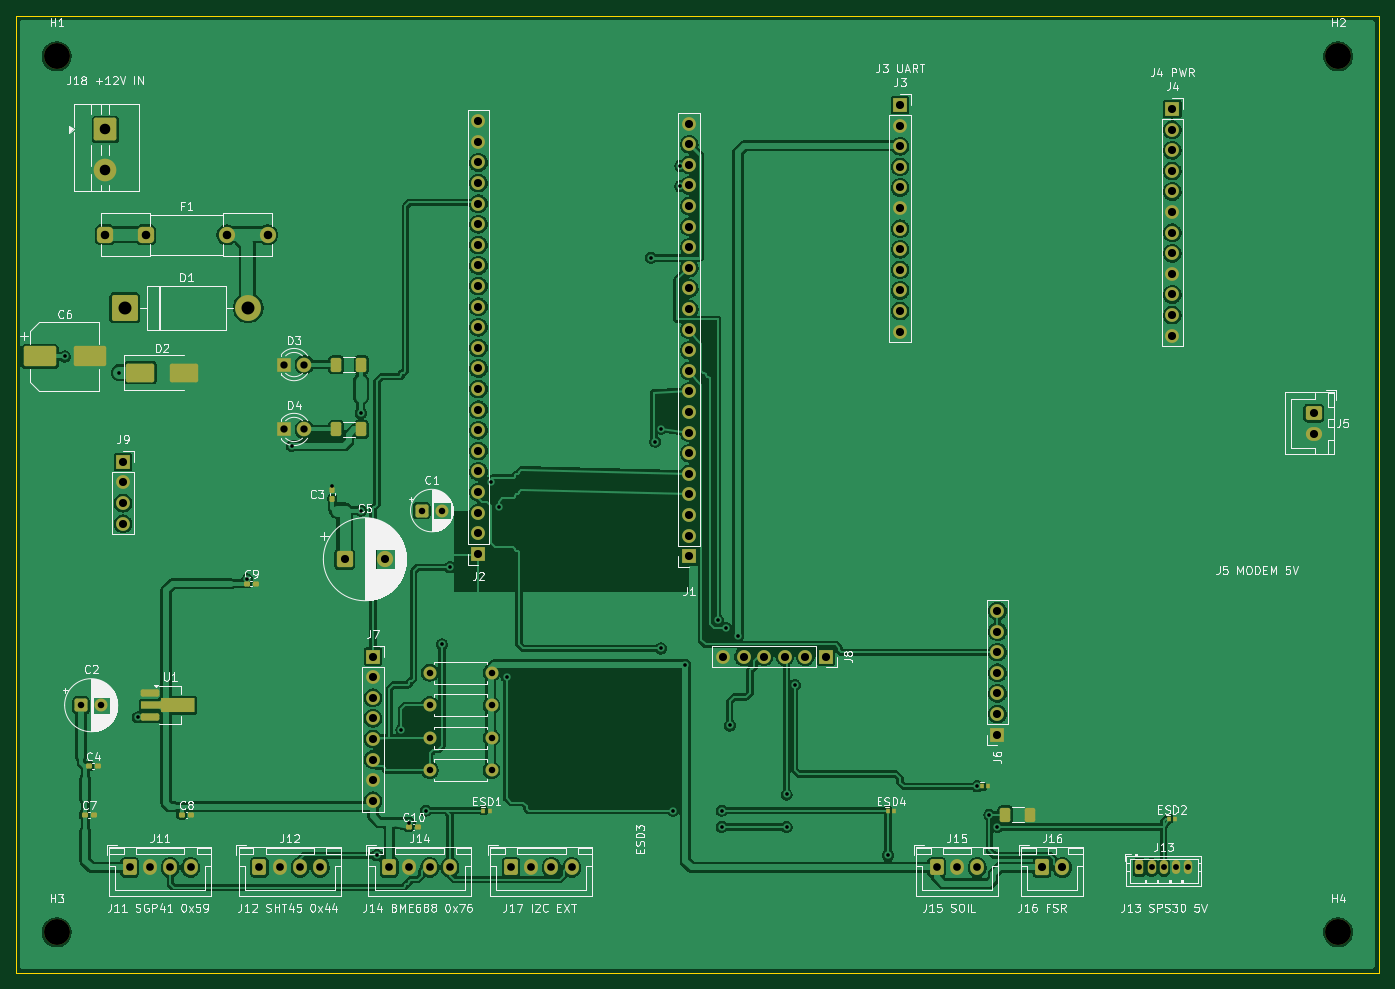
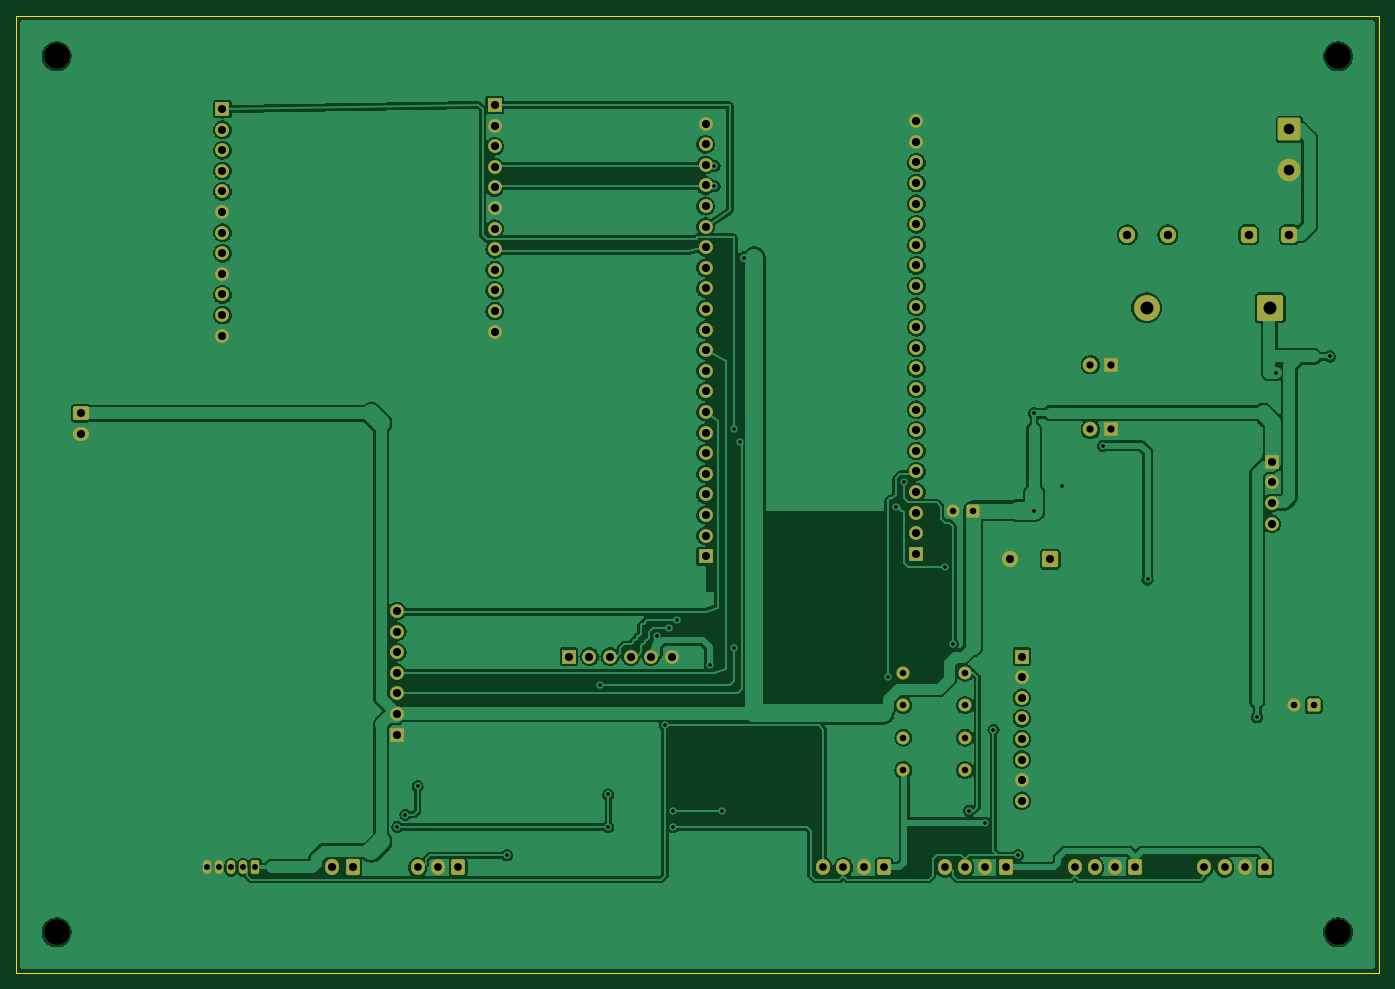
Circuit board: 10 layer files. Board 168.0 x 118.0 mm.
- bottom_copper: MoriShield_Carrier-B_Cu.gbl (239237 bytes)
- bottom_mask: MoriShield_Carrier-B_Mask.gbs (7414 bytes)
- paste: MoriShield_Carrier-B_Paste.gbp (499 bytes)
- bottom_silk: MoriShield_Carrier-B_Silkscreen.gbo (7424 bytes)
- outline: MoriShield_Carrier-Edge_Cuts.gm1 (739 bytes)
- top_copper: MoriShield_Carrier-F_Cu.gtl (296495 bytes)
- top_mask: MoriShield_Carrier-F_Mask.gts (9733 bytes)
- paste: MoriShield_Carrier-F_Paste.gtp (3353 bytes)
- top_silk: MoriShield_Carrier-F_Silkscreen.gto (144664 bytes)
- drill: MoriShield_Carrier.drl (3603 bytes)

=== bottom_copper: MoriShield_Carrier-B_Cu.gbl (239237 bytes, source omitted) ===
=== bottom_mask: MoriShield_Carrier-B_Mask.gbs (7414 bytes, source omitted) ===
=== paste: MoriShield_Carrier-B_Paste.gbp ===
G04 #@! TF.GenerationSoftware,KiCad,Pcbnew,10.0.6*
G04 #@! TF.CreationDate,2026-10-12T11:10:03+05:30*
G04 #@! TF.ProjectId,MoriShield_Carrier,4d6f7269-5368-4696-956c-645f43617272,rev?*
G04 #@! TF.SameCoordinates,Original*
G04 #@! TF.FileFunction,Paste,Bot*
G04 #@! TF.FilePolarity,Positive*
%FSLAX46Y46*%
G04 Gerber Fmt 4.6, Leading zero omitted, Abs format (unit mm)*
G04 Created by KiCad (PCBNEW 10.0.6) date 2026-10-12 11:10:03*
%MOMM*%
%LPD*%
G01*
G04 APERTURE LIST*
G04 APERTURE END LIST*
M02*

=== bottom_silk: MoriShield_Carrier-B_Silkscreen.gbo (7424 bytes, source omitted) ===
=== outline: MoriShield_Carrier-Edge_Cuts.gm1 ===
G04 #@! TF.GenerationSoftware,KiCad,Pcbnew,10.0.6*
G04 #@! TF.CreationDate,2026-10-12T11:10:03+05:30*
G04 #@! TF.ProjectId,MoriShield_Carrier,4d6f7269-5368-4696-956c-645f43617272,rev?*
G04 #@! TF.SameCoordinates,Original*
G04 #@! TF.FileFunction,Profile,NP*
%FSLAX46Y46*%
G04 Gerber Fmt 4.6, Leading zero omitted, Abs format (unit mm)*
G04 Created by KiCad (PCBNEW 10.0.6) date 2026-10-12 11:10:03*
%MOMM*%
%LPD*%
G01*
G04 APERTURE LIST*
G04 #@! TA.AperFunction,Profile*
%ADD10C,0.150000*%
G04 #@! TD*
G04 APERTURE END LIST*
D10*
X126500000Y-87500000D02*
X294500000Y-87500000D01*
X126500000Y-205500000D02*
X126500000Y-87500000D01*
X294500000Y-87500000D02*
X294500000Y-205500000D01*
X294500000Y-205500000D02*
X126500000Y-205500000D01*
M02*

=== top_copper: MoriShield_Carrier-F_Cu.gtl (296495 bytes, source omitted) ===
=== top_mask: MoriShield_Carrier-F_Mask.gts (9733 bytes, source omitted) ===
=== paste: MoriShield_Carrier-F_Paste.gtp (3353 bytes, source withheld) ===
=== top_silk: MoriShield_Carrier-F_Silkscreen.gto (144664 bytes, source omitted) ===
=== drill: MoriShield_Carrier.drl ===
M48
; DRILL file KiCad 10.0.6 date 2026-10-12T11:10:03
; FORMAT={-:-/ absolute / metric / decimal}
; #@! TF.CreationDate,2026-10-12T11:10:03+05:30
; #@! TF.GenerationSoftware,Kicad,Pcbnew,10.0.6
; #@! TF.FileFunction,MixedPlating,1,2
FMAT,2
METRIC
; #@! TA.AperFunction,Plated,PTH,ViaDrill
T1C0.450
; #@! TA.AperFunction,Plated,PTH,ComponentDrill
T2C0.730
; #@! TA.AperFunction,Plated,PTH,ComponentDrill
T3C0.800
; #@! TA.AperFunction,Plated,PTH,ComponentDrill
T4C0.900
; #@! TA.AperFunction,Plated,PTH,ComponentDrill
T5C0.950
; #@! TA.AperFunction,Plated,PTH,ComponentDrill
T6C1.000
; #@! TA.AperFunction,Plated,PTH,ComponentDrill
T7C1.050
; #@! TA.AperFunction,Plated,PTH,ComponentDrill
T8C1.300
; #@! TA.AperFunction,Plated,PTH,ComponentDrill
T9C1.600
; #@! TA.AperFunction,NonPlated,NPTH,ComponentDrill
T10C3.200
%
G90
G05
T1
X132.5Y-129.5
X139.2Y-131.5
X141.5Y-174.0
X155.0Y-157.0
X160.5Y-140.5
X165.5Y-145.5
X169.0Y-136.5
X169.0Y-148.5
X171.0Y-191.0
X174.0Y-175.5
X175.0Y-187.0
X177.0Y-185.5
X179.0Y-165.0
X180.0Y-155.5
X185.0Y-145.0
X186.0Y-148.0
X187.0Y-169.0
X204.75Y-117.31
X205.3Y-140.0
X206.0Y-138.4
X206.0Y-165.5
X207.5Y-185.5
X208.4Y-106.0
X208.4Y-108.5
X209.0Y-167.5
X213.0Y-162.0
X213.5Y-185.5
X213.5Y-187.5
X214.0Y-163.0
X214.5Y-175.0
X215.5Y-164.0
X221.5Y-183.5
X221.5Y-187.5
X222.5Y-170.0
X234.0Y-191.0
X245.0Y-182.5
X246.5Y-186.0
X247.5Y-187.5
T2
X265.0Y-192.5
X266.5Y-192.5
X268.0Y-192.5
X269.5Y-192.5
X271.0Y-192.5
T3
X134.5Y-172.5
X137.0Y-172.5
X176.5Y-148.5
X177.5Y-168.5
X177.5Y-172.5
X177.5Y-176.5
X177.5Y-180.5
X179.0Y-148.5
X185.12Y-168.5
X185.12Y-172.5
X185.12Y-176.5
X185.12Y-180.5
T4
X159.5Y-130.5
X159.5Y-138.5
X162.04Y-130.5
X162.04Y-138.5
T5
X140.5Y-192.5
X143.0Y-192.5
X145.5Y-192.5
X148.0Y-192.5
X156.5Y-192.5
X159.0Y-192.5
X161.5Y-192.5
X164.0Y-192.5
X172.5Y-192.5
X175.0Y-192.5
X177.5Y-192.5
X180.0Y-192.5
X187.5Y-192.5
X190.0Y-192.5
X192.5Y-192.5
X195.0Y-192.5
X240.0Y-192.5
X242.5Y-192.5
X245.0Y-192.5
T6
X139.69Y-142.5
X139.69Y-145.04
X139.69Y-147.58
X139.69Y-150.12
X167.0Y-154.5
X170.5Y-166.5
X170.5Y-169.04
X170.5Y-171.58
X170.5Y-174.12
X170.5Y-176.66
X170.5Y-179.2
X170.5Y-181.74
X170.5Y-184.28
X172.0Y-154.5
X183.5Y-100.5
X183.5Y-103.04
X183.5Y-105.58
X183.5Y-108.12
X183.5Y-110.66
X183.5Y-113.2
X183.5Y-115.74
X183.5Y-118.28
X183.5Y-120.82
X183.5Y-123.36
X183.5Y-125.9
X183.5Y-128.44
X183.5Y-130.98
X183.5Y-133.52
X183.5Y-136.06
X183.5Y-138.6
X183.5Y-141.14
X183.5Y-143.68
X183.5Y-146.22
X183.5Y-148.76
X183.5Y-151.3
X183.5Y-153.84
X209.5Y-100.8
X209.5Y-103.34
X209.5Y-105.88
X209.5Y-108.42
X209.5Y-110.96
X209.5Y-113.5
X209.5Y-116.04
X209.5Y-118.58
X209.5Y-121.12
X209.5Y-123.66
X209.5Y-126.2
X209.5Y-128.74
X209.5Y-131.28
X209.5Y-133.82
X209.5Y-136.36
X209.5Y-138.9
X209.5Y-141.44
X209.5Y-143.98
X209.5Y-146.52
X209.5Y-149.06
X209.5Y-151.6
X209.5Y-154.14
X213.65Y-166.5
X216.19Y-166.5
X218.73Y-166.5
X221.27Y-166.5
X223.81Y-166.5
X226.35Y-166.5
X235.5Y-98.5
X235.5Y-101.04
X235.5Y-103.58
X235.5Y-106.12
X235.5Y-108.66
X235.5Y-111.2
X235.5Y-113.74
X235.5Y-116.28
X235.5Y-118.82
X235.5Y-121.36
X235.5Y-123.9
X235.5Y-126.44
X247.5Y-160.88
X247.5Y-163.42
X247.5Y-165.96
X247.5Y-168.5
X247.5Y-171.04
X247.5Y-173.58
X247.5Y-176.12
X253.0Y-192.5
X255.5Y-192.5
X269.06Y-99.0
X269.06Y-101.54
X269.06Y-104.08
X269.06Y-106.62
X269.06Y-109.16
X269.06Y-111.7
X269.06Y-114.24
X269.06Y-116.78
X269.06Y-119.32
X269.06Y-121.86
X269.06Y-124.4
X269.06Y-126.94
X286.5Y-136.5
X286.5Y-139.0
T7
X137.5Y-114.5
X142.5Y-114.5
X152.5Y-114.5
X157.5Y-114.5
T8
X137.5Y-101.5
X137.5Y-106.5
T9
X139.88Y-123.5
X155.12Y-123.5
T10
X131.5Y-92.5
X131.5Y-200.5
X289.5Y-92.5
X289.5Y-200.5
M30
